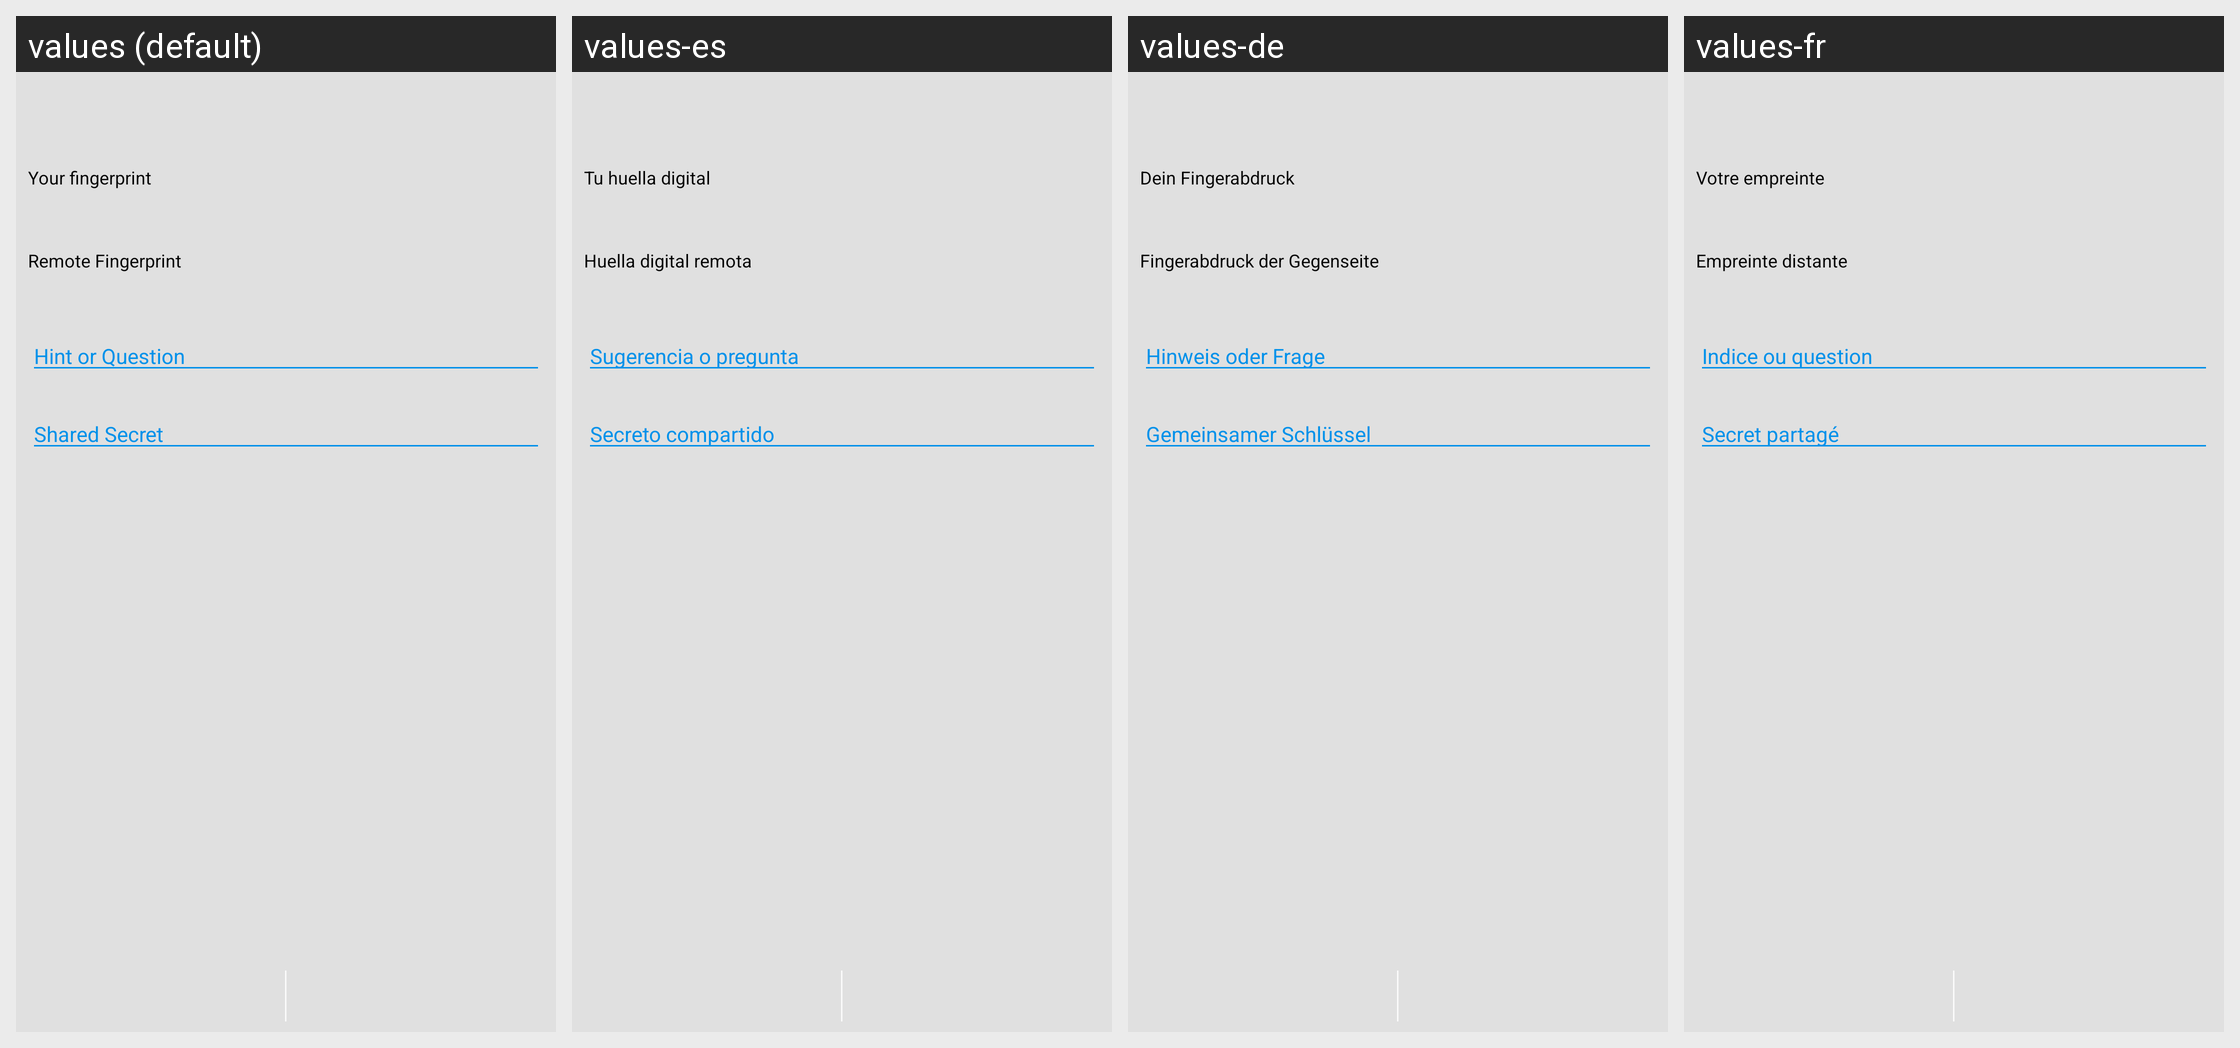

The same Android screen rendered under several of its app's locales, left to right. List the strings drawn on it with the default value and each locale's translation.
Android screen res/layout/activity_verify_otr.xml rendered under 4 locales, left to right: values (default), values-es, values-de, values-fr. Device: Nexus 5 (rendered at 1080×1920; each locale shown at half size, 540×960, under a caption strip naming it); theme ConversationsTheme.
Other locales in the repository, not shown: values-ar, values-az, values-bg, values-ca, values-ceb, values-cs, values-el, values-en, values-eu, values-fil, values-gl, values-id, values-it, values-kn, values-nl, values-no, values-pl, values-pt, values-ro, values-ru, values-sv, values-tl, values-tr, values-uk, values-zh.
Strings drawn on this screen, with the default value and each locale's value (text and hints the layout hard-codes, and strings that could not be matched under every locale, appear in the picture but are not listed):

your_fingerprint
  values: Your fingerprint
  values-es: Tu huella digital
  values-de: Dein Fingerabdruck
  values-fr: Votre empreinte

remote_fingerprint
  values: Remote Fingerprint
  values-es: Huella digital remota
  values-de: Fingerabdruck der Gegenseite
  values-fr: Empreinte distante

shared_secret_hint
  values: Hint or Question
  values-es: Sugerencia o pregunta
  values-de: Hinweis oder Frage
  values-fr: Indice ou question

shared_secret_secret
  values: Shared Secret
  values-es: Secreto compartido
  values-de: Gemeinsamer Schlüssel
  values-fr: Secret partagé
